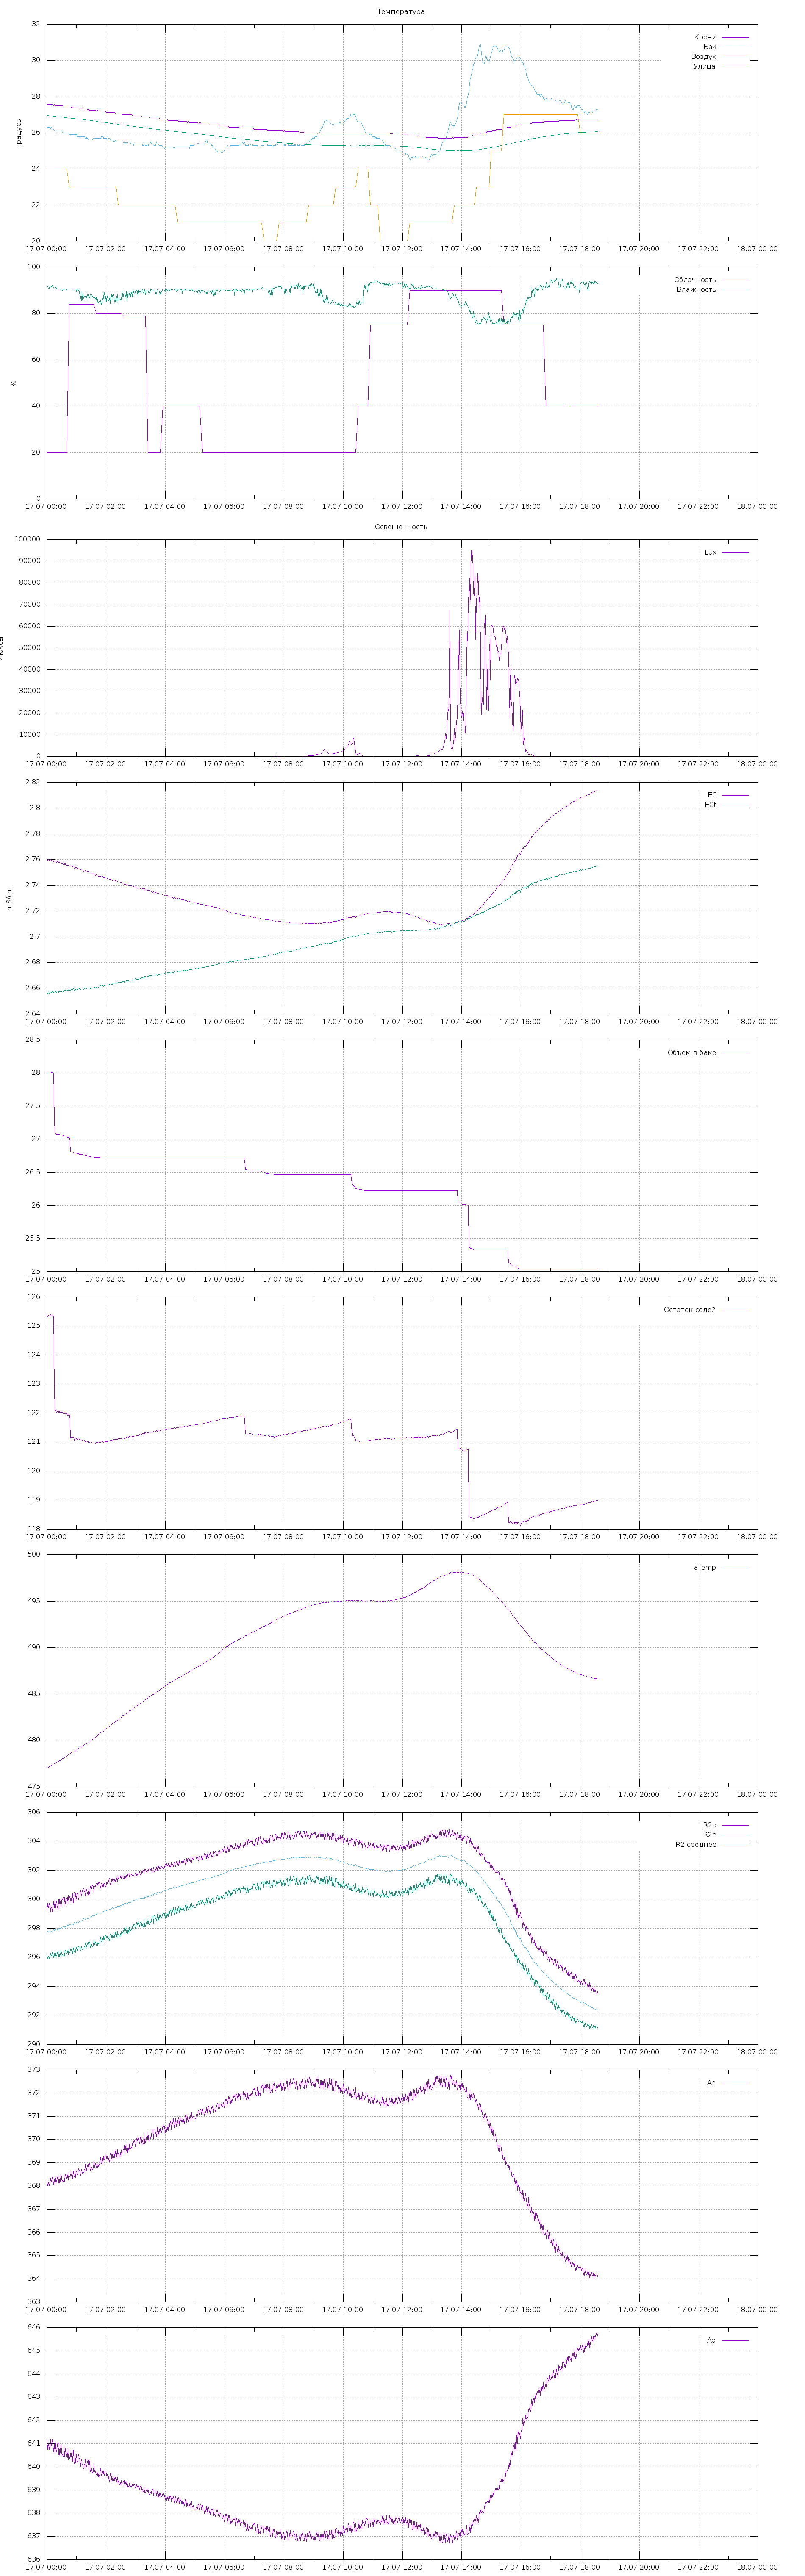

The table this chart was drawn from, first rows:
2020-07-17 00:00:02; 26.3; 91.2; 27.563; 477.03; 0.03999999999996362; 30.441000000000003; 367.995; 640.792; 26.957335340597517; 299.66244772094535; 295.87663910962516; 297.7695434152853; 2.7596804225261593; 2.6557178158151693; 28.018199920654297; 0; 125.36192058471549; 
2020-07-17 00:01:02; 26.3; 91.4; 27.56; 477.1; 0.04; 30.43; 368.2; 641.1; 26.96; 299.2; 296.1; 297.7; 2.761; 2.657; 28.01; 0; 125.4; 
2020-07-17 00:02:02; 26.3; 91.6; 27.56; 477.1; 0.03; 30.43; 368; 640.8; 26.95; 299.7; 295.9; 297.8; 2.759; 2.656; 28.01; 0; 125.3; 
2020-07-17 00:03:02; 26.3; 90.8; 27.56; 477.1; 0.03; 30.43; 368.2; 641; 26.95; 299.4; 296.1; 297.7; 2.76; 2.656; 28.01; 0; 125.4; 
2020-07-17 00:04:02; 26.3; 90.8; 27.56; 477.2; 0.04; 30.46; 368; 640.7; 26.94; 299.7; 295.9; 297.8; 2.759; 2.656; 28.01; 0; 125.4; 
2020-07-17 00:05:02; 26.3; 90.8; 27.56; 477.2; 0.04; 30.43; 368; 640.7; 26.94; 299.7; 295.9; 297.8; 2.759; 2.656; 28.01; 0; 125.3; 
2020-07-17 00:06:02; 26.3; 91.6; 27.56; 477.2; 0.03; 30.43; 368.2; 641; 26.94; 299.4; 296.1; 297.8; 2.76; 2.657; 28.01; 0; 125.4; 
2020-07-17 00:07:02; 26.3; 91.3; 27.56; 477.2; 0.06; 30.43; 368.1; 640.8; 26.94; 299.6; 296; 297.8; 2.759; 2.656; 28.01; 0; 125.4; 
2020-07-17 00:08:02; 26.2; 91.4; 27.56; 477.2; 0.03; 30.43; 368.3; 641.2; 26.94; 299.2; 296.3; 297.7; 2.76; 2.657; 28.01; 0; 125.4; 
2020-07-17 00:09:02; 26.3; 91.6; 27.56; 477.3; 0.04; 30.41; 368.2; 640.9; 26.93; 299.5; 296.1; 297.8; 2.759; 2.657; 28; 0; 125.4; 
2020-07-17 00:10:02; 26.2; 91.4; 27.56; 477.3; 0.03; 30.44; 368.2; 640.9; 26.93; 299.5; 296.1; 297.8; 2.759; 2.657; 28; 0; 125.4; 
2020-07-17 00:11:02; 26.2; 92.1; 27.56; 477.3; 0.03; 30.43; 368.4; 641.2; 26.93; 299.2; 296.3; 297.7; 2.76; 2.657; 28; 0; 125.4; 
2020-07-17 00:12:02; 26.2; 92.2; 27.5; 477.4; 0.04; 30.41; 368.4; 641.2; 26.93; 299.2; 296.4; 297.8; 2.76; 2.657; 28; 0; 125.4; 
2020-07-17 00:13:02; 26.2; 91.4; 27.56; 477.4; 0.03; 30.44; 368.3; 641; 26.92; 299.4; 296.2; 297.8; 2.759; 2.657; 28; 0; 125.4; 
2020-07-17 00:14:02; 26.2; 91.3; 27.5; 477.4; 0.02; 30.41; 368.1; 640.6; 26.92; 299.9; 296; 297.9; 2.758; 2.656; 28; 0; 125.3; 
2020-07-17 00:15:02; 26.1; 90.7; 27.56; 477.5; 0.03; 30.39; 368.3; 641; 26.91; 299.4; 296.3; 297.9; 2.759; 2.657; 27.31; 0; 122.9; 
2020-07-17 00:16:02; 26.1; 90.7; 27.5; 477.5; 0.04; 30.03; 368; 640.6; 26.91; 299.9; 295.9; 297.9; 2.758; 2.656; 27.09; 0; 122.1; 
2020-07-17 00:17:02; 26.1; 91.4; 27.5; 477.5; 0.04; 30.02; 368.3; 640.9; 26.91; 299.5; 296.3; 297.9; 2.759; 2.657; 27.09; 0; 122.1; 
2020-07-17 00:18:02; 26.1; 91.1; 27.5; 477.6; 0.04; 30.02; 368.4; 641.1; 26.9; 299.3; 296.4; 297.8; 2.759; 2.658; 27.08; 0; 122.1; 
2020-07-17 00:19:02; 26.1; 91.3; 27.5; 477.6; 0.03; 30.03; 368.1; 640.6; 26.9; 299.9; 296; 298; 2.758; 2.657; 27.08; 0; 122.1; 
2020-07-17 00:20:02; 26.1; 90.7; 27.5; 477.6; 0.04; 29.99; 368.2; 640.7; 26.9; 299.8; 296.1; 298; 2.758; 2.657; 27.07; 0; 122; 
2020-07-17 00:22:02; 26.1; 90.7; 27.5; 477.7; 0.03; 30; 368.4; 641.1; 26.89; 299.3; 296.4; 297.9; 2.759; 2.658; 27.07; 0; 122.1; 
2020-07-17 00:23:02; 26.1; 90.7; 27.5; 477.8; 0.05; 30; 368.4; 641; 26.89; 299.3; 296.4; 297.9; 2.759; 2.658; 27.07; 0; 122.1; 
2020-07-17 00:24:02; 26.1; 90.7; 27.5; 477.8; 0.03; 29.99; 368.1; 640.5; 26.89; 300; 296; 298; 2.757; 2.657; 27.07; 0; 122; 
2020-07-17 00:25:02; 26.1; 90.7; 27.5; 477.8; 0.03; 30; 368.4; 641; 26.89; 299.4; 296.4; 297.9; 2.758; 2.658; 27.07; 0; 122.1; 
2020-07-17 00:26:02; 26.1; 90.7; 27.5; 477.8; 0.03; 30.01; 368.1; 640.5; 26.88; 300; 296; 298; 2.757; 2.657; 27.07; 0; 122; 
2020-07-17 00:27:02; 26.1; 90.7; 27.5; 477.8; 0.04; 29.98; 368.2; 640.6; 26.88; 299.9; 296.2; 298; 2.757; 2.657; 27.06; 0; 122; 
2020-07-17 00:28:02; 26.1; 90.1; 27.5; 477.9; 0.04; 29.99; 368.5; 641; 26.88; 299.5; 296.5; 298; 2.758; 2.658; 27.06; 0; 122; 
2020-07-17 00:29:02; 26.1; 90.7; 27.5; 477.9; 0.04; 30; 368.5; 641; 26.87; 299.5; 296.5; 298; 2.758; 2.658; 27.06; 0; 122.1; 
2020-07-17 00:30:02; 26.1; 90.7; 27.5; 478; 0.03; 29.99; 368.3; 640.7; 26.87; 299.8; 296.3; 298; 2.757; 2.658; 27.06; 0; 122; 
2020-07-17 00:31:02; 26.1; 90.4; 27.5; 478; 0.03; 29.99; 368.2; 640.5; 26.86; 300.1; 296.1; 298.1; 2.757; 2.658; 27.06; 0; 122; 
2020-07-17 00:32:02; 26; 90; 27.5; 478.1; 0.03; 29.98; 368.3; 640.6; 26.86; 300; 296.2; 298.1; 2.757; 2.658; 27.06; 0; 122; 
2020-07-17 00:33:02; 26; 90.5; 27.44; 478.1; 0.03; 29.97; 368.2; 640.4; 26.86; 300.1; 296.1; 298.1; 2.756; 2.657; 27.05; 0; 122; 
2020-07-17 00:34:02; 26; 90.4; 27.44; 478.1; 0.03; 29.97; 368.2; 640.4; 26.86; 300.1; 296.1; 298.1; 2.756; 2.658; 27.05; 0; 122; 
2020-07-17 00:35:02; 26; 90.5; 27.44; 478.2; 0.03; 29.97; 368.4; 640.7; 26.85; 299.7; 296.4; 298.1; 2.757; 2.658; 27.05; 0; 122; 
2020-07-17 00:36:02; 26; 90.7; 27.44; 478.1; 0.05; 29.96; 368.2; 640.4; 26.85; 300.1; 296.1; 298.1; 2.756; 2.658; 27.05; 0; 122; 
2020-07-17 00:37:02; 26; 90.1; 27.44; 478.2; 0.04; 29.96; 368.5; 640.9; 26.85; 299.5; 296.5; 298; 2.757; 2.659; 27.05; 0; 122; 
2020-07-17 00:38:02; 26; 90.7; 27.44; 478.2; 0.03; 29.96; 368.5; 640.7; 26.85; 299.8; 296.5; 298.1; 2.756; 2.658; 27.05; 0; 122; 
2020-07-17 00:39:02; 26; 90.7; 27.44; 478.3; 0.03; 29.95; 368.3; 640.5; 26.84; 300.1; 296.3; 298.2; 2.756; 2.658; 27.05; 0; 122; 
2020-07-17 00:40:02; 26; 89.8; 27.44; 478.3; 0.03; 29.95; 368.4; 640.6; 26.84; 299.9; 296.4; 298.1; 2.756; 2.659; 27.05; 0; 122; 
2020-07-17 00:41:02; 26; 90.7; 27.44; 478.3; 0.03; 29.95; 368.5; 640.6; 26.83; 299.8; 296.5; 298.2; 2.756; 2.658; 27.04; 0; 122; 
2020-07-17 00:42:02; 26; 90.7; 27.44; 478.4; 0.06; 29.93; 368.4; 640.4; 26.83; 300.2; 296.3; 298.2; 2.755; 2.658; 27.03; 0; 121.9; 
2020-07-17 00:43:02; 26; 90.7; 27.44; 478.4; 0.06; 29.93; 368.6; 640.8; 26.83; 299.7; 296.6; 298.1; 2.756; 2.659; 27.03; 0; 122; 
2020-07-17 00:44:06; 26; 90.7; 27.44; 478.5; 0.04; 29.92; 368.3; 640.3; 26.82; 300.3; 296.2; 298.2; 2.755; 2.658; 27.03; 0; 121.9; 
2020-07-17 00:45:02; 25.9; 90.7; 27.44; 478.5; 0.05; 29.95; 368.4; 640.5; 26.82; 300; 296.4; 298.2; 2.756; 2.659; 27.03; 0; 122; 
2020-07-17 00:46:02; 25.9; 90.7; 27.44; 478.6; 0.04; 29.92; 368.4; 640.4; 26.81; 300.2; 296.3; 298.3; 2.755; 2.658; 27.02; 0; 121.9; 
2020-07-17 00:47:02; 25.9; 90.7; 27.44; 478.6; 0.02; 29.81; 368.4; 640.5; 26.81; 300.1; 296.4; 298.2; 2.755; 2.659; 26.96; 0; 121.7; 
2020-07-17 00:48:02; 25.9; 90.6; 27.44; 478.6; 0.03; 29.54; 368.5; 640.5; 26.81; 300.1; 296.4; 298.3; 2.755; 2.659; 26.8; 0; 121.1; 
2020-07-17 00:49:02; 25.9; 90.7; 27.44; 478.6; 0.02; 29.55; 368.6; 640.7; 26.81; 299.8; 296.6; 298.2; 2.755; 2.659; 26.8; 0; 121.2; 
2020-07-17 00:50:02; 25.9; 90.6; 27.38; 478.7; 0.04; 29.55; 368.5; 640.5; 26.8; 300; 296.4; 298.2; 2.755; 2.659; 26.8; 0; 121.2; 
2020-07-17 00:52:02; 25.9; 90.7; 27.44; 478.8; 0.01; 29.55; 368.3; 640.2; 26.8; 300.4; 296.3; 298.3; 2.754; 2.659; 26.8; 0; 121.1; 
2020-07-17 00:53:02; 25.9; 90.2; 27.38; 478.8; 0.04; 29.55; 368.6; 640.7; 26.8; 299.8; 296.7; 298.2; 2.755; 2.66; 26.8; 0; 121.2; 
2020-07-17 00:54:02; 25.9; 90.7; 27.38; 478.8; 0.02; 29.53; 368.6; 640.7; 26.79; 299.8; 296.7; 298.2; 2.755; 2.66; 26.79; 0; 121.2; 
2020-07-17 00:55:02; 25.9; 90; 27.38; 478.8; 0.02; 29.53; 368.3; 640.2; 26.79; 300.4; 296.3; 298.3; 2.754; 2.659; 26.79; 0; 121.1; 
2020-07-17 00:56:03; 25.9; 90.7; 27.38; 478.8; 0.05; 29.55; 368.4; 640.1; 26.79; 300.5; 296.4; 298.4; 2.753; 2.658; 26.79; 0; 121.1; 
2020-07-17 00:57:02; 25.9; 90.7; 27.38; 478.9; 0.03; 29.53; 368.5; 640.4; 26.79; 300.2; 296.5; 298.3; 2.754; 2.659; 26.79; 0; 121.1; 
2020-07-17 00:58:01; 25.9; 90.7; 27.38; 478.9; 0.02; 29.53; 368.4; 640.2; 26.78; 300.5; 296.3; 298.4; 2.754; 2.659; 26.79; 0; 121.1; 
2020-07-17 00:59:02; 25.9; 90.7; 27.38; 478.9; 0.03; 29.52; 368.7; 640.6; 26.78; 299.9; 296.8; 298.3; 2.754; 2.659; 26.79; 0; 121.1; 
2020-07-17 01:00:01; 25.9; 89.4; 27.38; 479; 0.05; 29.53; 368.6; 640.4; 26.78; 300.1; 296.6; 298.4; 2.754; 2.659; 26.79; 0; 121.1; 
2020-07-17 01:01:01; 25.9; 90; 27.38; 479; 0.05; 29.51; 368.6; 640.3; 26.77; 300.3; 296.6; 298.4; 2.753; 2.659; 26.78; 0; 121.1; 
2020-07-17 01:02:02; 25.8; 90.7; 27.38; 479.1; 0.04; 29.52; 368.5; 640.2; 26.77; 300.4; 296.5; 298.4; 2.753; 2.659; 26.78; 0; 121.1; 
... 1,039 more rows
